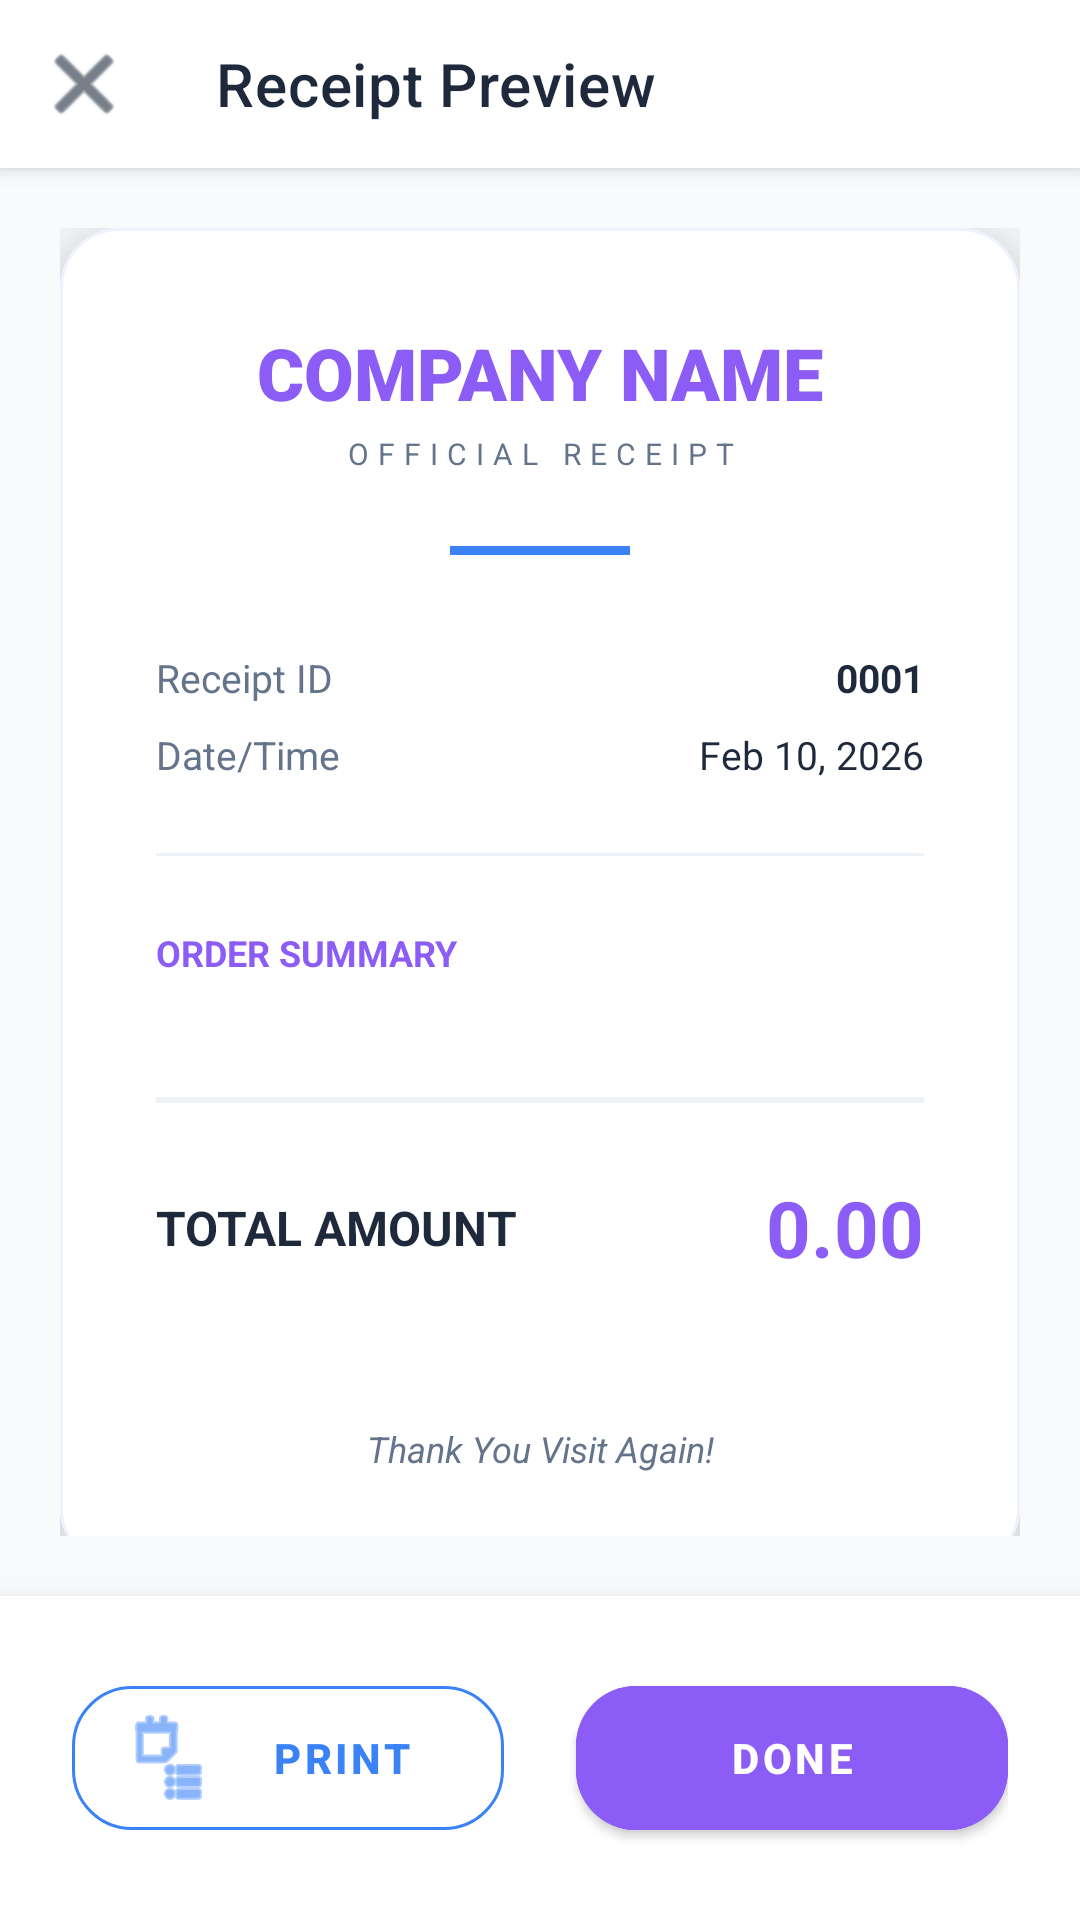

Produce the Android XML layout that renders to this screen, including the resource entries it uses.
<!-- AndroidManifest.xml: application theme Theme.POSBilling -->
<!-- res/layout/activity_receipt.xml -->
<?xml version="1.0" encoding="utf-8"?>
<LinearLayout xmlns:android="http://schemas.android.com/apk/res/android"
    xmlns:app="http://schemas.android.com/apk/res-auto"
    android:layout_width="match_parent"
    android:layout_height="match_parent"
    android:orientation="vertical"
    android:background="@color/bg_light">

    <com.google.android.material.appbar.MaterialToolbar
        android:id="@+id/toolbar"
        android:layout_width="match_parent"
        android:layout_height="?attr/actionBarSize"
        android:background="@color/white"
        app:title="Receipt Preview"
        app:titleTextColor="@color/text_primary"
        app:navigationIcon="@android:drawable/ic_menu_close_clear_cancel"
        app:navigationIconTint="@color/text_primary"
        android:elevation="4dp" />

    <ScrollView
        android:layout_width="match_parent"
        android:layout_height="0dp"
        android:layout_weight="1"
        android:padding="20dp">

        <com.google.android.material.card.MaterialCardView
            android:layout_width="match_parent"
            android:layout_height="wrap_content"
            app:cardElevation="16dp"
            app:cardCornerRadius="20dp"
            app:cardBackgroundColor="@color/white"
            app:strokeColor="#EEF2FF"
            app:strokeWidth="1dp">

            <LinearLayout
                android:layout_width="match_parent"
                android:layout_height="wrap_content"
                android:orientation="vertical"
                android:padding="32dp">

                <ImageView
                    android:id="@+id/ivCompanyLogo"
                    android:layout_width="64dp"
                    android:layout_height="64dp"
                    android:layout_gravity="center"
                    android:layout_marginBottom="16dp"
                    android:src="@android:drawable/ic_menu_gallery"
                    android:visibility="gone"/>

                <TextView
                    android:id="@+id/tvCompanyName"
                    android:layout_width="match_parent"
                    android:layout_height="wrap_content"
                    android:text="COMPANY NAME"
                    android:textSize="24sp"
                    android:fontFamily="sans-serif-black"
                    android:gravity="center"
                    android:textColor="@color/primary"
                    android:layout_marginBottom="4dp"/>
                
                <TextView
                    android:layout_width="match_parent"
                    android:layout_height="wrap_content"
                    android:text="OFFICIAL RECEIPT"
                    android:textSize="10sp"
                    android:letterSpacing="0.3"
                    android:gravity="center"
                    android:textColor="@color/text_secondary"
                    android:layout_marginBottom="24dp"/>

                <View
                    android:layout_width="60dp"
                    android:layout_height="3dp"
                    android:background="@color/accent_blue"
                    android:layout_gravity="center"
                    android:layout_marginBottom="32dp"/>

                <LinearLayout
                    android:layout_width="match_parent"
                    android:layout_height="wrap_content"
                    android:orientation="horizontal">
                    <TextView
                        android:layout_width="0dp"
                        android:layout_height="wrap_content"
                        android:layout_weight="1"
                        android:text="Receipt ID"
                        android:textSize="13sp"
                        android:textColor="@color/text_secondary"/>
                    <TextView
                        android:id="@+id/tvBillNumber"
                        android:layout_width="wrap_content"
                        android:layout_height="wrap_content"
                        android:text="0001"
                        android:textSize="13sp"
                        android:textStyle="bold"
                        android:textColor="@color/text_primary"/>
                </LinearLayout>

                <LinearLayout
                    android:layout_width="match_parent"
                    android:layout_height="wrap_content"
                    android:orientation="horizontal"
                    android:layout_marginTop="8dp">
                    <TextView
                        android:layout_width="0dp"
                        android:layout_height="wrap_content"
                        android:layout_weight="1"
                        android:text="Date/Time"
                        android:textSize="13sp"
                        android:textColor="@color/text_secondary"/>
                    <TextView
                        android:id="@+id/tvDate"
                        android:layout_width="wrap_content"
                        android:layout_height="wrap_content"
                        android:text="Feb 10, 2026"
                        android:textSize="13sp"
                        android:textColor="@color/text_primary"/>
                </LinearLayout>

                <View
                    android:layout_width="match_parent"
                    android:layout_height="1dp"
                    android:background="#EDF2F7"
                    android:layout_marginTop="24dp"
                    android:layout_marginBottom="24dp"/>

                <TextView
                    android:layout_width="match_parent"
                    android:layout_height="wrap_content"
                    android:text="ORDER SUMMARY"
                    android:textSize="12sp"
                    android:textStyle="bold"
                    android:textColor="@color/primary"
                    android:layout_marginBottom="16dp"/>

                <LinearLayout
                    android:id="@+id/layoutItems"
                    android:layout_width="match_parent"
                    android:layout_height="wrap_content"
                    android:orientation="vertical"/>

                <View
                    android:layout_width="match_parent"
                    android:layout_height="2dp"
                    android:background="#EDF2F7"
                    android:layout_marginTop="24dp"
                    android:layout_marginBottom="24dp"/>

                <LinearLayout
                    android:layout_width="match_parent"
                    android:layout_height="wrap_content"
                    android:orientation="horizontal"
                    android:gravity="center_vertical">
                    <TextView
                        android:layout_width="0dp"
                        android:layout_height="wrap_content"
                        android:layout_weight="1"
                        android:text="TOTAL AMOUNT"
                        android:textStyle="bold"
                        android:textSize="16sp"
                        android:textColor="@color/text_primary"/>
                    <TextView
                        android:id="@+id/tvTotal"
                        android:layout_width="wrap_content"
                        android:layout_height="wrap_content"
                        android:text="0.00"
                        android:textStyle="bold"
                        android:textSize="26sp"
                        android:textColor="@color/primary"/>
                </LinearLayout>

                <TextView
                    android:layout_width="match_parent"
                    android:layout_height="wrap_content"
                    android:text="Thank You Visit Again!"
                    android:gravity="center"
                    android:layout_marginTop="48dp"
                    android:textSize="12sp"
                    android:textStyle="italic"
                    android:textColor="@color/text_secondary"/>
            </LinearLayout>
        </com.google.android.material.card.MaterialCardView>
    </ScrollView>

    <LinearLayout
        android:layout_width="match_parent"
        android:layout_height="wrap_content"
        android:orientation="horizontal"
        android:padding="24dp"
        android:background="@color/white"
        android:elevation="16dp">

        <com.google.android.material.button.MaterialButton
            android:id="@+id/btnPrintAgain"
            android:layout_width="0dp"
            android:layout_height="60dp"
            android:layout_weight="1"
            android:text="PRINT"
            android:layout_marginEnd="12dp"
            style="@style/Widget.MaterialComponents.Button.OutlinedButton"
            app:strokeColor="@color/accent_blue"
            app:cornerRadius="20dp"
            android:textColor="@color/accent_blue"
            android:textStyle="bold"
            app:icon="@android:drawable/ic_menu_agenda"
            app:iconTint="@color/accent_blue"/>

        <com.google.android.material.button.MaterialButton
            android:id="@+id/btnDone"
            android:layout_width="0dp"
            android:layout_height="60dp"
            android:layout_weight="1"
            android:text="DONE"
            android:layout_marginStart="12dp"
            app:cornerRadius="20dp"
            android:backgroundTint="@color/primary"
            android:textColor="@color/white"
            android:textStyle="bold"
            android:elevation="4dp"/>
    </LinearLayout>
</LinearLayout>
<!-- resources referenced by this layout -->
<resources>
  <color name="accent_blue">#3B82F6</color>
  <color name="bg_light">#F8FAFC</color>
  <color name="primary">#8B5CF6</color>
  <color name="text_primary">#1E293B</color>
  <color name="text_secondary">#64748B</color>
  <color name="white">#FFFFFFFF</color>
  <style name="Theme.POSBilling" parent="Theme.MaterialComponents.Light.NoActionBar">
          
          <item name="colorPrimary">@color/primary</item>
          <item name="colorPrimaryVariant">@color/primary_dark</item>
          <item name="colorOnPrimary">@color/white</item>
          
          <item name="colorSecondary">@color/accent_blue</item>
          <item name="colorSecondaryVariant">@color/accent_blue</item>
          <item name="colorOnSecondary">@color/white</item>
          
          <item name="android:statusBarColor">@color/white</item>
          <item name="android:windowLightStatusBar" tools:targetApi="m">true</item>
          <item name="android:windowBackground">@color/bg_light</item>
      </style>
  <color name="primary_dark">#7C3AED</color>
</resources>
